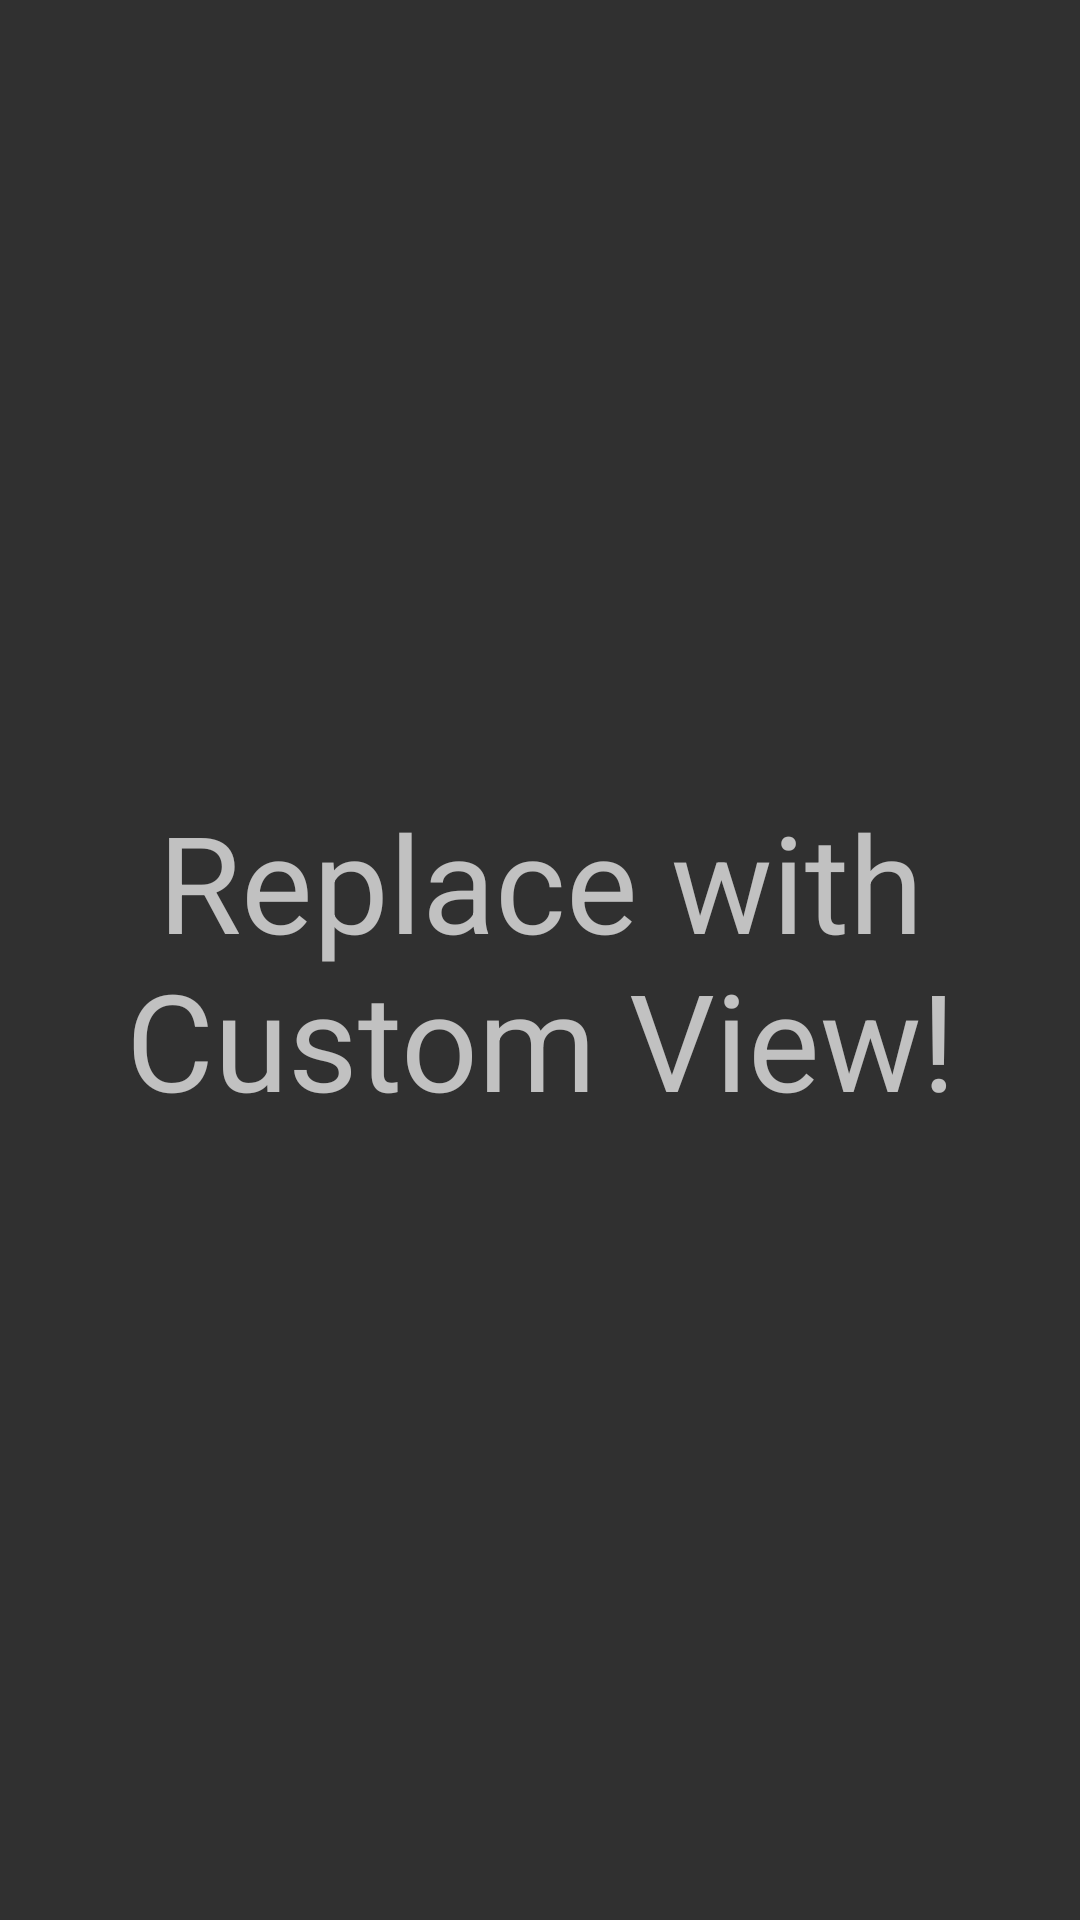

Write the Android layout XML for this screen, with the resource values it uses.
<!-- AndroidManifest.xml: application theme AppTheme -->
<!-- res/layout/activity_custom_view.xml -->
<?xml version="1.0" encoding="utf-8"?>
<android.support.constraint.ConstraintLayout
    xmlns:android="http://schemas.android.com/apk/res/android"
    xmlns:app="http://schemas.android.com/apk/res-auto"
    xmlns:tools="http://schemas.android.com/tools"
    android:id="@+id/activity_custom_view"
    android:layout_width="match_parent"
    android:layout_height="match_parent"
    tools:context="se.hellsoft.userinterface.CustomViewActivity">

    <TextView
        android:text="Replace with Custom View!"
        android:layout_width="wrap_content"
        android:layout_height="wrap_content"
        android:gravity="center"
        app:layout_constraintLeft_toLeftOf="@+id/activity_custom_view"
        app:layout_constraintTop_toTopOf="@+id/activity_custom_view"
        app:layout_constraintRight_toRightOf="@+id/activity_custom_view"
        app:layout_constraintBottom_toBottomOf="@+id/activity_custom_view"
        android:textAppearance="@style/TextAppearance.AppCompat.Display2"/>
</android.support.constraint.ConstraintLayout>
<!-- resources referenced by this layout -->
<resources>
  <style name="AppTheme" parent="Theme.AppCompat.NoActionBar">
          
          <item name="colorPrimary">@color/colorPrimary</item>
          <item name="colorPrimaryDark">@color/colorPrimaryDark</item>
          <item name="colorAccent">@color/colorAccent</item>
      </style>
  <!-- not gathered from this repository: default colours our renderer supplied (Android Studio template values) -->
  <color name="colorPrimary">#FF6200EE</color>
  <color name="colorPrimaryDark">#FF3700B3</color>
  <color name="colorAccent">#FF03DAC5</color>
</resources>
